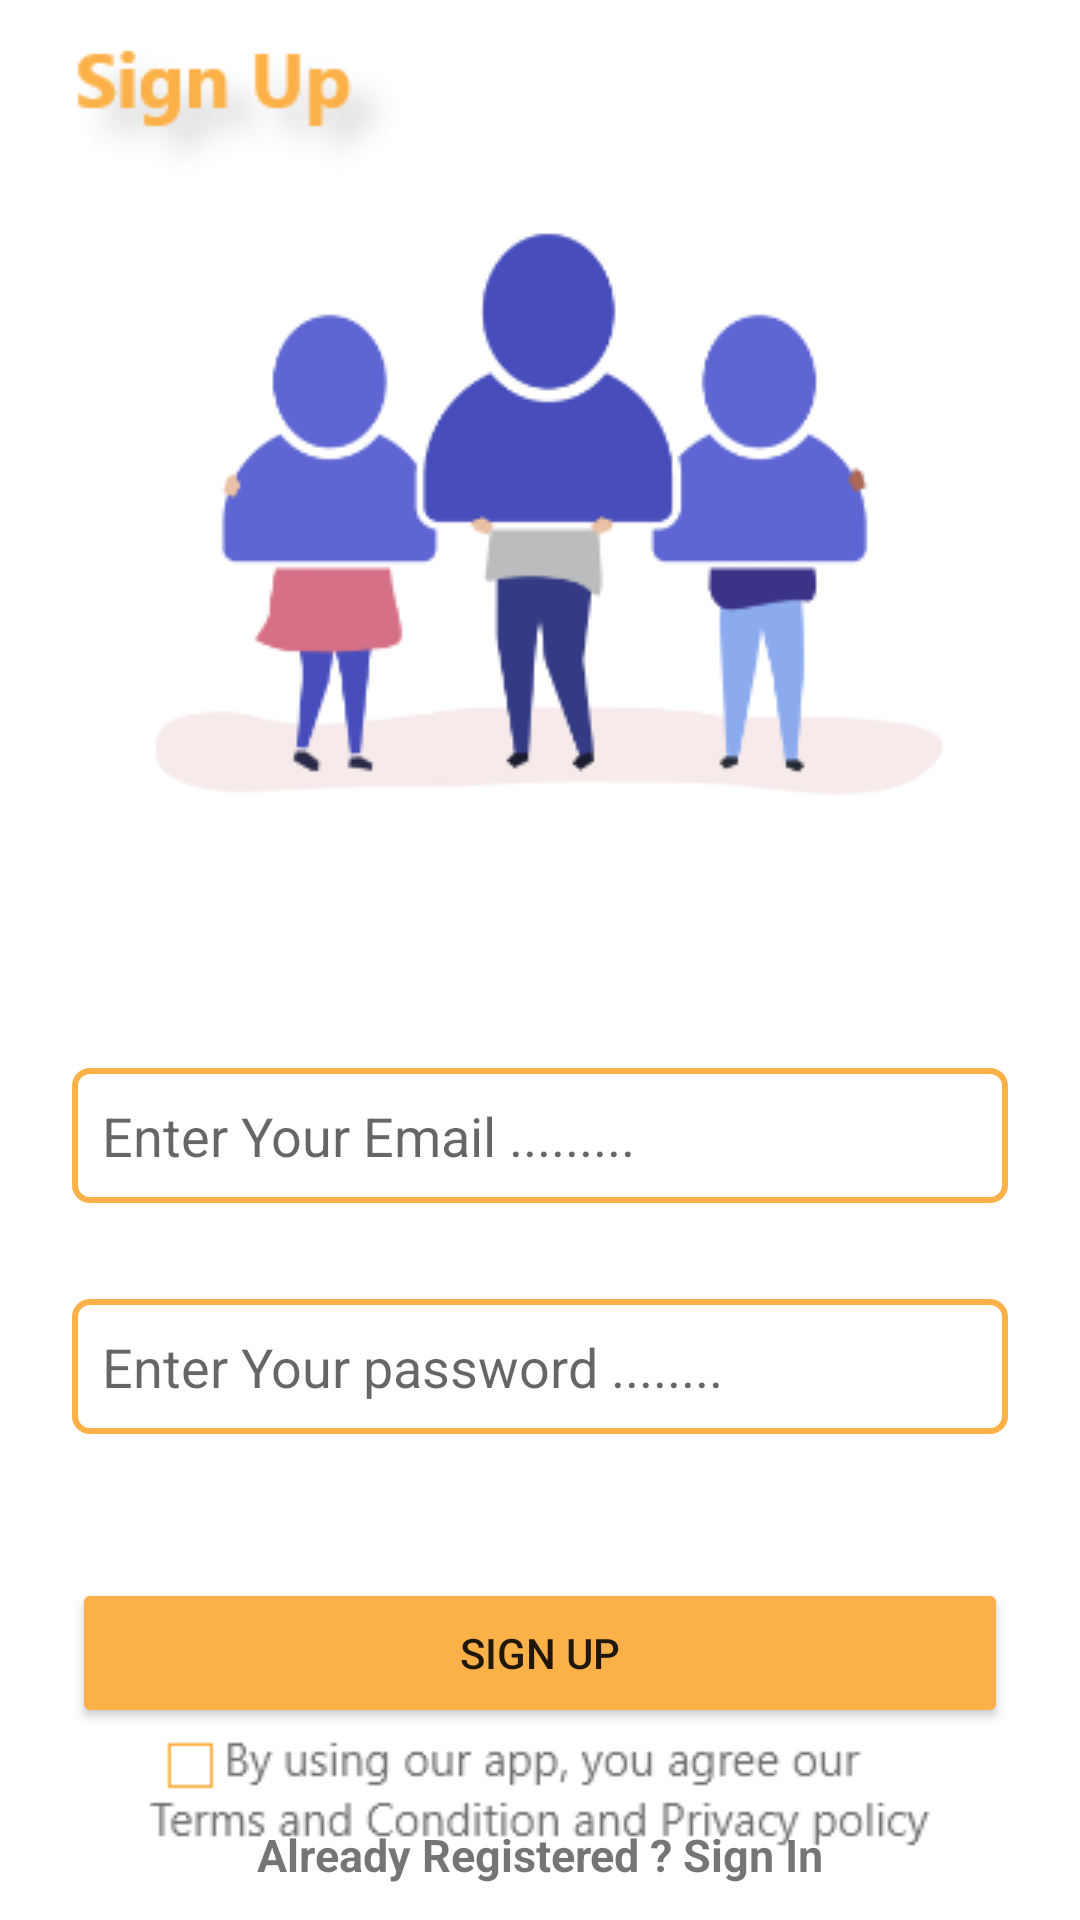

The Android layout XML behind this screen, and the referenced resources:
<!-- AndroidManifest.xml: application theme Theme.LoginSignUpMVVM -->
<!-- res/layout/fragment_sign_up.xml -->
<?xml version="1.0" encoding="utf-8"?>
<androidx.constraintlayout.widget.ConstraintLayout xmlns:android="http://schemas.android.com/apk/res/android"
    xmlns:app="http://schemas.android.com/apk/res-auto"
    xmlns:tools="http://schemas.android.com/tools"
    android:layout_width="match_parent"
    android:layout_height="match_parent"
    android:background="@drawable/signup"
    tools:context=".views.SignUpFragment">


    <EditText
        android:id="@+id/emailEditSignUp"
        android:layout_width="0dp"
        android:layout_height="45dp"
        android:layout_marginStart="24dp"
        android:layout_marginTop="356dp"
        android:layout_marginEnd="24dp"
        android:background="@drawable/edit_bg"
        android:ems="10"
        android:padding="10dp"
        android:hint="Enter Your Email ........."
        android:inputType="textEmailAddress"
        app:layout_constraintEnd_toEndOf="parent"
        app:layout_constraintHorizontal_bias="1.0"
        app:layout_constraintStart_toStartOf="parent"
        app:layout_constraintTop_toTopOf="parent" />

    <EditText
        android:id="@+id/passEditSignUp"
        android:layout_width="0dp"
        android:layout_height="45dp"
        android:layout_marginStart="24dp"
        android:layout_marginTop="32dp"
        android:layout_marginEnd="24dp"
        android:background="@drawable/edit_bg"
        android:ems="10"
        android:padding="10dp"
        android:hint="Enter Your password ........"
        android:inputType="textPassword"
        app:layout_constraintEnd_toEndOf="parent"
        app:layout_constraintHorizontal_bias="0.5"
        app:layout_constraintStart_toStartOf="parent"
        app:layout_constraintTop_toBottomOf="@+id/emailEditSignUp" />

    <Button
        android:id="@+id/signUpBtn"
        android:layout_width="0dp"
        android:layout_height="50dp"
        android:layout_marginStart="24dp"
        android:layout_marginTop="48dp"
        android:layout_marginEnd="24dp"
        android:backgroundTint="@color/yellow"
        android:text="Sign Up"
        app:layout_constraintEnd_toEndOf="parent"
        app:layout_constraintHorizontal_bias="0.5"
        app:layout_constraintStart_toStartOf="parent"
        app:layout_constraintTop_toBottomOf="@+id/passEditSignUp" />

    <TextView
        android:id="@+id/signInText"
        android:layout_width="wrap_content"
        android:layout_height="wrap_content"
        android:layout_marginTop="32dp"
        android:text="Already Registered ? Sign In"
        android:textSize="15sp"
        android:textStyle="bold"
        app:layout_constraintEnd_toEndOf="parent"
        app:layout_constraintHorizontal_bias="0.5"
        app:layout_constraintStart_toStartOf="parent"
        app:layout_constraintTop_toBottomOf="@+id/signUpBtn" />
</androidx.constraintlayout.widget.ConstraintLayout>
<!-- resources referenced by this layout -->
<resources>
  <color name="yellow">#FBB148</color>
  <!-- drawable edit_bg (drawable) -->
  <?xml version="1.0" encoding="utf-8"?>
  <shape xmlns:android="http://schemas.android.com/apk/res/android">
      <stroke android:width="2dp"
          android:color="@color/yellow"/>
      <corners android:radius="5dp"/>
  </shape>
  <!-- drawable signup: png bitmap (drawable-v24, 29496 bytes) -->
  <style name="Theme.LoginSignUpMVVM" parent="Theme.MaterialComponents.DayNight.DarkActionBar">
          
          <item name="colorPrimary">@color/purple_500</item>
          <item name="colorPrimaryVariant">@color/purple_700</item>
          <item name="colorOnPrimary">@color/white</item>
          
          <item name="colorSecondary">@color/teal_200</item>
          <item name="colorSecondaryVariant">@color/teal_700</item>
          <item name="colorOnSecondary">@color/black</item>
          
          <item name="android:statusBarColor" tools:targetApi="l">?attr/colorPrimaryVariant</item>
          
      </style>
  <color name="purple_500">#FF6200EE</color>
  <color name="purple_700">#FF3700B3</color>
  <color name="white">#FFFFFFFF</color>
  <color name="teal_200">#FF03DAC5</color>
  <color name="teal_700">#FF018786</color>
  <color name="black">#FF000000</color>
</resources>
